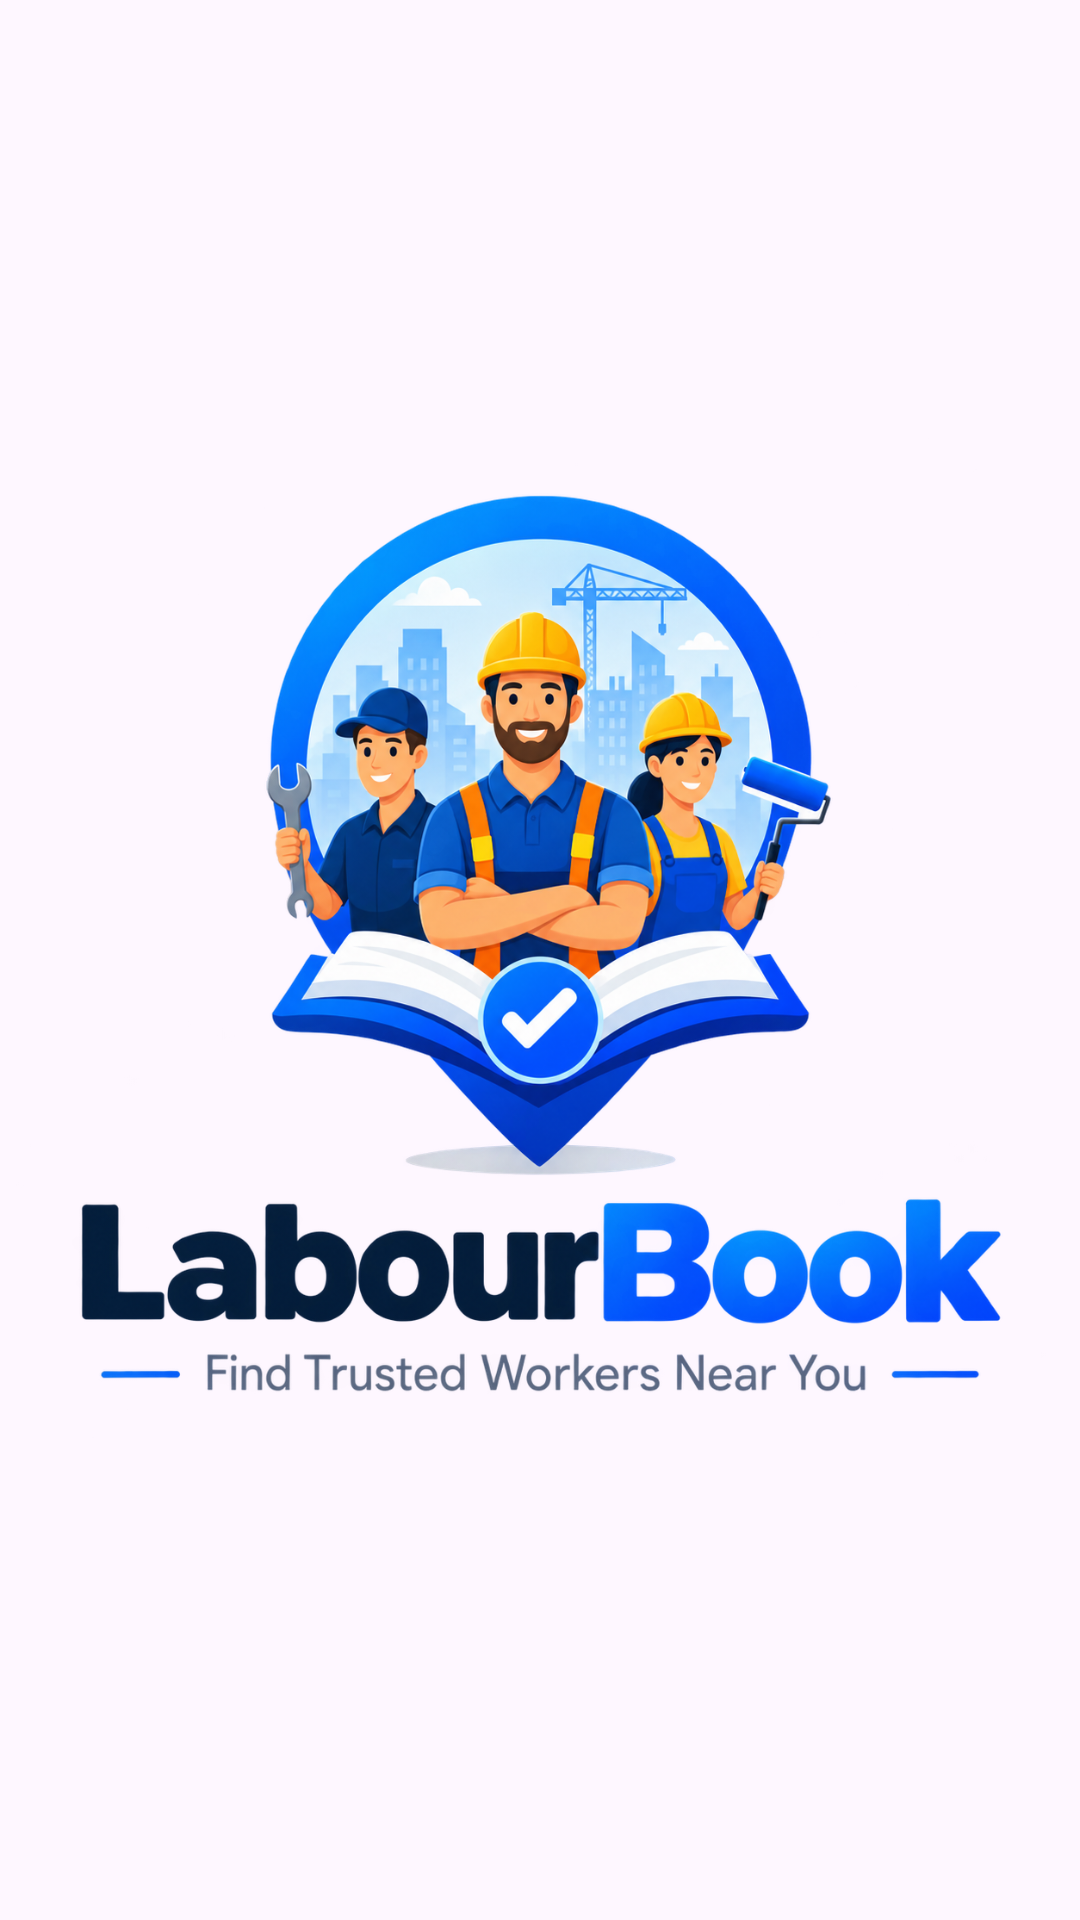

Reconstruct the res/layout file that produces this screen, plus the resources it refers to.
<!-- AndroidManifest.xml: application theme Theme.LabourBook -->
<!-- res/layout/activity_splash.xml -->
<?xml version="1.0" encoding="utf-8"?>
<LinearLayout xmlns:android="http://schemas.android.com/apk/res/android"
    xmlns:app="http://schemas.android.com/apk/res-auto"
    xmlns:tools="http://schemas.android.com/tools"
    android:id="@+id/main"
    android:layout_width="match_parent"
    android:layout_height="match_parent"
    tools:context=".Splash">
    <ImageView
        android:src="@drawable/logo"
        android:layout_width="wrap_content"
        android:layout_height="wrap_content" />



</LinearLayout>
<!-- resources referenced by this layout -->
<resources>
  <!-- drawable logo: png bitmap (drawable, 743112 bytes) -->
  <style name="Theme.LabourBook" parent="Base.Theme.LabourBook" />
  <style name="Base.Theme.LabourBook" parent="Theme.Material3.DayNight.NoActionBar">
          
          
      </style>
</resources>
